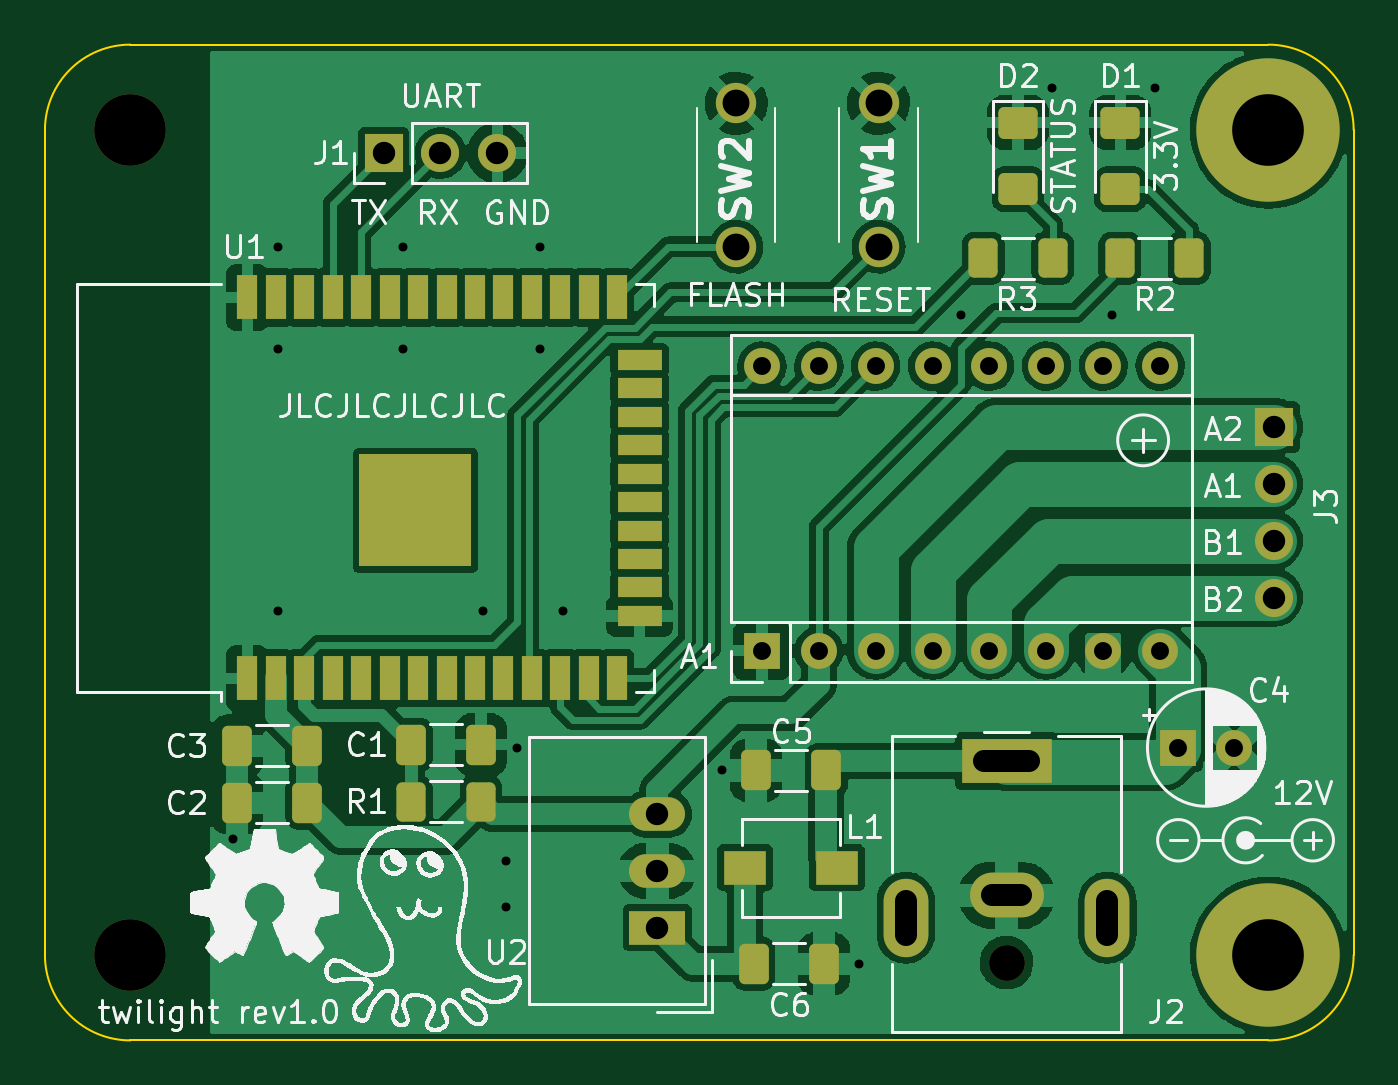
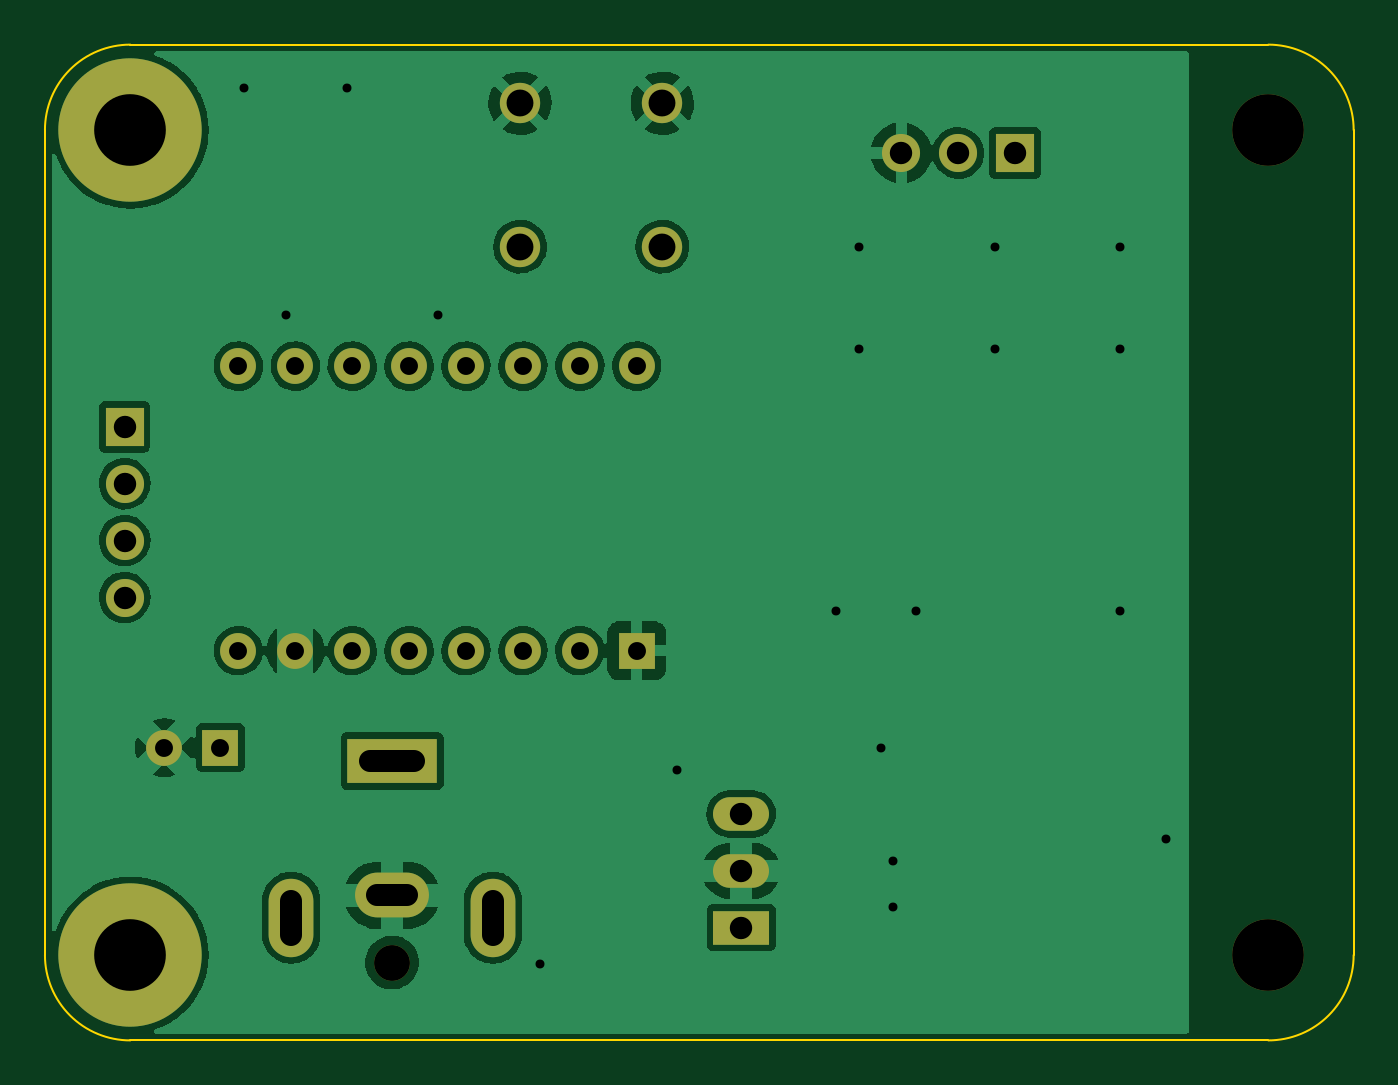
Circuit board: 11 layer files. Board 58.4 x 44.4 mm.
- bottom_copper: pcb-B_Cu.gbl (75783 bytes)
- bottom_mask: pcb-B_Mask.gbs (2104 bytes)
- paste: pcb-B_Paste.gbp (450 bytes)
- bottom_silk: pcb-B_Silkscreen.gbo (2107 bytes)
- outline: pcb-Edge_Cuts.gm1 (1046 bytes)
- top_copper: pcb-F_Cu.gtl (161140 bytes)
- top_mask: pcb-F_Mask.gts (5059 bytes)
- paste: pcb-F_Paste.gtp (3400 bytes)
- top_silk: pcb-F_Silkscreen.gto (97393 bytes)
- drill: pcb-NPTH.drl (454 bytes)
- drill: pcb-PTH.drl (1593 bytes)

=== bottom_copper: pcb-B_Cu.gbl (75783 bytes, source omitted) ===
=== bottom_mask: pcb-B_Mask.gbs ===
%TF.GenerationSoftware,KiCad,Pcbnew,(6.0.1)*%
%TF.CreationDate,2022-02-11T20:29:28+00:00*%
%TF.ProjectId,pcb,7063622e-6b69-4636-9164-5f7063625858,rev?*%
%TF.SameCoordinates,Original*%
%TF.FileFunction,Soldermask,Bot*%
%TF.FilePolarity,Negative*%
%FSLAX46Y46*%
G04 Gerber Fmt 4.6, Leading zero omitted, Abs format (unit mm)*
G04 Created by KiCad (PCBNEW (6.0.1)) date 2022-02-11 20:29:28*
%MOMM*%
%LPD*%
G01*
G04 APERTURE LIST*
%ADD10R,1.600000X1.600000*%
%ADD11O,1.600000X1.600000*%
%ADD12C,3.200000*%
%ADD13C,1.800000*%
%ADD14O,2.000000X3.500000*%
%ADD15O,3.300000X2.000000*%
%ADD16R,4.000000X2.000000*%
%ADD17C,1.600000*%
%ADD18R,1.700000X1.700000*%
%ADD19O,1.700000X1.700000*%
%ADD20C,6.400000*%
%ADD21R,2.500000X1.500000*%
%ADD22O,2.500000X1.500000*%
G04 APERTURE END LIST*
D10*
%TO.C,A1*%
X109474000Y-70856000D03*
D11*
X112014000Y-70856000D03*
X114554000Y-70856000D03*
X117094000Y-70856000D03*
X119634000Y-70856000D03*
X122174000Y-70856000D03*
X124714000Y-70856000D03*
X127254000Y-70856000D03*
X127254000Y-58156000D03*
X124714000Y-58156000D03*
X122174000Y-58156000D03*
X119634000Y-58156000D03*
X117094000Y-58156000D03*
X114554000Y-58156000D03*
X112014000Y-58156000D03*
X109474000Y-58156000D03*
%TD*%
D12*
%TO.C,H3*%
X81280000Y-84445000D03*
%TD*%
D13*
%TO.C,SW1*%
X114681000Y-52819000D03*
X114681000Y-46419000D03*
%TD*%
D14*
%TO.C,J2*%
X115896000Y-82780000D03*
X124896000Y-82780000D03*
D15*
X120396000Y-81780000D03*
D16*
X120396000Y-75780000D03*
D17*
X120396000Y-84780000D03*
%TD*%
D10*
%TO.C,C4*%
X128056000Y-75184000D03*
D17*
X130556000Y-75184000D03*
%TD*%
D12*
%TO.C,H1*%
X81280000Y-47615000D03*
%TD*%
D18*
%TO.C,J1*%
X92583000Y-48641000D03*
D19*
X95123000Y-48641000D03*
X97663000Y-48641000D03*
%TD*%
D20*
%TO.C,H2*%
X132080000Y-47615000D03*
%TD*%
%TO.C,H4*%
X132080000Y-84445000D03*
%TD*%
D18*
%TO.C,J3*%
X132330300Y-60865900D03*
D19*
X132330300Y-63405900D03*
X132330300Y-65945900D03*
X132330300Y-68485900D03*
%TD*%
D21*
%TO.C,U2*%
X104806500Y-83229900D03*
D22*
X104806500Y-80689900D03*
X104806500Y-78149900D03*
%TD*%
D13*
%TO.C,SW2*%
X108331000Y-52819000D03*
X108331000Y-46419000D03*
%TD*%
M02*

=== paste: pcb-B_Paste.gbp ===
%TF.GenerationSoftware,KiCad,Pcbnew,(6.0.1)*%
%TF.CreationDate,2022-02-11T20:29:20+00:00*%
%TF.ProjectId,pcb,7063622e-6b69-4636-9164-5f7063625858,rev?*%
%TF.SameCoordinates,Original*%
%TF.FileFunction,Paste,Bot*%
%TF.FilePolarity,Positive*%
%FSLAX46Y46*%
G04 Gerber Fmt 4.6, Leading zero omitted, Abs format (unit mm)*
G04 Created by KiCad (PCBNEW (6.0.1)) date 2022-02-11 20:29:20*
%MOMM*%
%LPD*%
G01*
G04 APERTURE LIST*
G04 APERTURE END LIST*
M02*

=== bottom_silk: pcb-B_Silkscreen.gbo ===
%TF.GenerationSoftware,KiCad,Pcbnew,(6.0.1)*%
%TF.CreationDate,2022-02-11T20:29:24+00:00*%
%TF.ProjectId,pcb,7063622e-6b69-4636-9164-5f7063625858,rev?*%
%TF.SameCoordinates,Original*%
%TF.FileFunction,Legend,Bot*%
%TF.FilePolarity,Positive*%
%FSLAX46Y46*%
G04 Gerber Fmt 4.6, Leading zero omitted, Abs format (unit mm)*
G04 Created by KiCad (PCBNEW (6.0.1)) date 2022-02-11 20:29:24*
%MOMM*%
%LPD*%
G01*
G04 APERTURE LIST*
%ADD10R,1.600000X1.600000*%
%ADD11O,1.600000X1.600000*%
%ADD12C,3.200000*%
%ADD13C,1.800000*%
%ADD14O,2.000000X3.500000*%
%ADD15O,3.300000X2.000000*%
%ADD16R,4.000000X2.000000*%
%ADD17C,1.600000*%
%ADD18R,1.700000X1.700000*%
%ADD19O,1.700000X1.700000*%
%ADD20C,6.400000*%
%ADD21R,2.500000X1.500000*%
%ADD22O,2.500000X1.500000*%
G04 APERTURE END LIST*
%LPC*%
D10*
%TO.C,A1*%
X109474000Y-70856000D03*
D11*
X112014000Y-70856000D03*
X114554000Y-70856000D03*
X117094000Y-70856000D03*
X119634000Y-70856000D03*
X122174000Y-70856000D03*
X124714000Y-70856000D03*
X127254000Y-70856000D03*
X127254000Y-58156000D03*
X124714000Y-58156000D03*
X122174000Y-58156000D03*
X119634000Y-58156000D03*
X117094000Y-58156000D03*
X114554000Y-58156000D03*
X112014000Y-58156000D03*
X109474000Y-58156000D03*
%TD*%
D12*
%TO.C,H3*%
X81280000Y-84445000D03*
%TD*%
D13*
%TO.C,SW1*%
X114681000Y-52819000D03*
X114681000Y-46419000D03*
%TD*%
D14*
%TO.C,J2*%
X115896000Y-82780000D03*
X124896000Y-82780000D03*
D15*
X120396000Y-81780000D03*
D16*
X120396000Y-75780000D03*
D17*
X120396000Y-84780000D03*
%TD*%
D10*
%TO.C,C4*%
X128056000Y-75184000D03*
D17*
X130556000Y-75184000D03*
%TD*%
D12*
%TO.C,H1*%
X81280000Y-47615000D03*
%TD*%
D18*
%TO.C,J1*%
X92583000Y-48641000D03*
D19*
X95123000Y-48641000D03*
X97663000Y-48641000D03*
%TD*%
D20*
%TO.C,H2*%
X132080000Y-47615000D03*
%TD*%
%TO.C,H4*%
X132080000Y-84445000D03*
%TD*%
D18*
%TO.C,J3*%
X132330300Y-60865900D03*
D19*
X132330300Y-63405900D03*
X132330300Y-65945900D03*
X132330300Y-68485900D03*
%TD*%
D21*
%TO.C,U2*%
X104806500Y-83229900D03*
D22*
X104806500Y-80689900D03*
X104806500Y-78149900D03*
%TD*%
D13*
%TO.C,SW2*%
X108331000Y-52819000D03*
X108331000Y-46419000D03*
%TD*%
M02*

=== outline: pcb-Edge_Cuts.gm1 ===
%TF.GenerationSoftware,KiCad,Pcbnew,(6.0.1)*%
%TF.CreationDate,2022-02-11T20:29:30+00:00*%
%TF.ProjectId,pcb,7063622e-6b69-4636-9164-5f7063625858,rev?*%
%TF.SameCoordinates,Original*%
%TF.FileFunction,Profile,NP*%
%FSLAX46Y46*%
G04 Gerber Fmt 4.6, Leading zero omitted, Abs format (unit mm)*
G04 Created by KiCad (PCBNEW (6.0.1)) date 2022-02-11 20:29:30*
%MOMM*%
%LPD*%
G01*
G04 APERTURE LIST*
%TA.AperFunction,Profile*%
%ADD10C,0.100000*%
%TD*%
G04 APERTURE END LIST*
D10*
X130810001Y-50155000D02*
G75*
G03*
X130810001Y-50155000I-1J0D01*
G01*
X77470000Y-84445000D02*
G75*
G03*
X81280000Y-88255000I3809999J-1D01*
G01*
X135890000Y-47615000D02*
G75*
G03*
X132080000Y-43805000I-3809999J1D01*
G01*
X81280000Y-43805000D02*
G75*
G03*
X77470000Y-47615000I-1J-3809999D01*
G01*
X77470000Y-47615000D02*
X77470000Y-84445000D01*
X135890000Y-84445000D02*
X135890000Y-47615000D01*
X81280000Y-88255000D02*
X132080000Y-88255000D01*
X132080000Y-43805000D02*
X81280000Y-43805000D01*
X132080000Y-88255000D02*
G75*
G03*
X135890000Y-84445000I1J3809999D01*
G01*
M02*

=== top_copper: pcb-F_Cu.gtl (161140 bytes, source omitted) ===
=== top_mask: pcb-F_Mask.gts ===
%TF.GenerationSoftware,KiCad,Pcbnew,(6.0.1)*%
%TF.CreationDate,2022-02-11T20:29:26+00:00*%
%TF.ProjectId,pcb,7063622e-6b69-4636-9164-5f7063625858,rev?*%
%TF.SameCoordinates,Original*%
%TF.FileFunction,Soldermask,Top*%
%TF.FilePolarity,Negative*%
%FSLAX46Y46*%
G04 Gerber Fmt 4.6, Leading zero omitted, Abs format (unit mm)*
G04 Created by KiCad (PCBNEW (6.0.1)) date 2022-02-11 20:29:26*
%MOMM*%
%LPD*%
G01*
G04 APERTURE LIST*
G04 Aperture macros list*
%AMRoundRect*
0 Rectangle with rounded corners*
0 $1 Rounding radius*
0 $2 $3 $4 $5 $6 $7 $8 $9 X,Y pos of 4 corners*
0 Add a 4 corners polygon primitive as box body*
4,1,4,$2,$3,$4,$5,$6,$7,$8,$9,$2,$3,0*
0 Add four circle primitives for the rounded corners*
1,1,$1+$1,$2,$3*
1,1,$1+$1,$4,$5*
1,1,$1+$1,$6,$7*
1,1,$1+$1,$8,$9*
0 Add four rect primitives between the rounded corners*
20,1,$1+$1,$2,$3,$4,$5,0*
20,1,$1+$1,$4,$5,$6,$7,0*
20,1,$1+$1,$6,$7,$8,$9,0*
20,1,$1+$1,$8,$9,$2,$3,0*%
G04 Aperture macros list end*
%ADD10R,1.600000X1.600000*%
%ADD11O,1.600000X1.600000*%
%ADD12C,3.200000*%
%ADD13C,1.800000*%
%ADD14RoundRect,0.250000X-0.412500X-0.650000X0.412500X-0.650000X0.412500X0.650000X-0.412500X0.650000X0*%
%ADD15R,1.900000X1.500000*%
%ADD16RoundRect,0.250000X-0.400000X-0.625000X0.400000X-0.625000X0.400000X0.625000X-0.400000X0.625000X0*%
%ADD17RoundRect,0.250000X0.412500X0.650000X-0.412500X0.650000X-0.412500X-0.650000X0.412500X-0.650000X0*%
%ADD18O,2.000000X3.500000*%
%ADD19O,3.300000X2.000000*%
%ADD20R,4.000000X2.000000*%
%ADD21C,1.600000*%
%ADD22R,0.900000X2.000000*%
%ADD23R,2.000000X0.900000*%
%ADD24R,5.000000X5.000000*%
%ADD25RoundRect,0.250001X-0.624999X0.462499X-0.624999X-0.462499X0.624999X-0.462499X0.624999X0.462499X0*%
%ADD26R,1.700000X1.700000*%
%ADD27O,1.700000X1.700000*%
%ADD28C,6.400000*%
%ADD29RoundRect,0.250000X0.400000X0.625000X-0.400000X0.625000X-0.400000X-0.625000X0.400000X-0.625000X0*%
%ADD30R,2.500000X1.500000*%
%ADD31O,2.500000X1.500000*%
G04 APERTURE END LIST*
D10*
%TO.C,A1*%
X109474000Y-70856000D03*
D11*
X112014000Y-70856000D03*
X114554000Y-70856000D03*
X117094000Y-70856000D03*
X119634000Y-70856000D03*
X122174000Y-70856000D03*
X124714000Y-70856000D03*
X127254000Y-70856000D03*
X127254000Y-58156000D03*
X124714000Y-58156000D03*
X122174000Y-58156000D03*
X119634000Y-58156000D03*
X117094000Y-58156000D03*
X114554000Y-58156000D03*
X112014000Y-58156000D03*
X109474000Y-58156000D03*
%TD*%
D12*
%TO.C,H3*%
X81280000Y-84445000D03*
%TD*%
D13*
%TO.C,SW1*%
X114681000Y-52819000D03*
X114681000Y-46419000D03*
%TD*%
D14*
%TO.C,C6*%
X112243400Y-84836000D03*
X109118400Y-84836000D03*
%TD*%
D15*
%TO.C,L1*%
X112832500Y-80553400D03*
X108732500Y-80553400D03*
%TD*%
D16*
%TO.C,R2*%
X125450000Y-53340000D03*
X128550000Y-53340000D03*
%TD*%
D17*
%TO.C,C5*%
X112345000Y-76200000D03*
X109220000Y-76200000D03*
%TD*%
D18*
%TO.C,J2*%
X115896000Y-82780000D03*
X124896000Y-82780000D03*
D19*
X120396000Y-81780000D03*
D20*
X120396000Y-75780000D03*
D21*
X120396000Y-84780000D03*
%TD*%
D22*
%TO.C,U1*%
X86505400Y-72092200D03*
X87775400Y-72092200D03*
X89045400Y-72092200D03*
X90315400Y-72092200D03*
X91585400Y-72092200D03*
X92855400Y-72092200D03*
X94125400Y-72092200D03*
X95395400Y-72092200D03*
X96665400Y-72092200D03*
X97935400Y-72092200D03*
X99205400Y-72092200D03*
X100475400Y-72092200D03*
X101745400Y-72092200D03*
X103015400Y-72092200D03*
D23*
X104015400Y-69307200D03*
X104015400Y-68037200D03*
X104015400Y-66767200D03*
X104015400Y-65497200D03*
X104015400Y-64227200D03*
X104015400Y-62957200D03*
X104015400Y-61687200D03*
X104015400Y-60417200D03*
X104015400Y-59147200D03*
X104015400Y-57877200D03*
D22*
X103015400Y-55092200D03*
X101745400Y-55092200D03*
X100475400Y-55092200D03*
X99205400Y-55092200D03*
X97935400Y-55092200D03*
X96665400Y-55092200D03*
X95395400Y-55092200D03*
X94125400Y-55092200D03*
X92855400Y-55092200D03*
X91585400Y-55092200D03*
X90315400Y-55092200D03*
X89045400Y-55092200D03*
X87775400Y-55092200D03*
X86505400Y-55092200D03*
D24*
X94005400Y-64592200D03*
%TD*%
D17*
%TO.C,C3*%
X89167100Y-75107800D03*
X86042100Y-75107800D03*
%TD*%
D25*
%TO.C,D1*%
X125476000Y-47280500D03*
X125476000Y-50255500D03*
%TD*%
D10*
%TO.C,C4*%
X128056000Y-75184000D03*
D21*
X130556000Y-75184000D03*
%TD*%
D25*
%TO.C,D2*%
X120904000Y-47280500D03*
X120904000Y-50255500D03*
%TD*%
D12*
%TO.C,H1*%
X81280000Y-47615000D03*
%TD*%
D26*
%TO.C,J1*%
X92583000Y-48641000D03*
D27*
X95123000Y-48641000D03*
X97663000Y-48641000D03*
%TD*%
D17*
%TO.C,C2*%
X89167100Y-77647800D03*
X86042100Y-77647800D03*
%TD*%
D16*
%TO.C,R3*%
X119354000Y-53340000D03*
X122454000Y-53340000D03*
%TD*%
D28*
%TO.C,H2*%
X132080000Y-47615000D03*
%TD*%
%TO.C,H4*%
X132080000Y-84445000D03*
%TD*%
D29*
%TO.C,R1*%
X96927000Y-77597000D03*
X93827000Y-77597000D03*
%TD*%
D26*
%TO.C,J3*%
X132330300Y-60865900D03*
D27*
X132330300Y-63405900D03*
X132330300Y-65945900D03*
X132330300Y-68485900D03*
%TD*%
D30*
%TO.C,U2*%
X104806500Y-83229900D03*
D31*
X104806500Y-80689900D03*
X104806500Y-78149900D03*
%TD*%
D14*
%TO.C,C1*%
X93814500Y-75057000D03*
X96939500Y-75057000D03*
%TD*%
D13*
%TO.C,SW2*%
X108331000Y-52819000D03*
X108331000Y-46419000D03*
%TD*%
M02*

=== paste: pcb-F_Paste.gtp (3400 bytes, source withheld) ===
=== top_silk: pcb-F_Silkscreen.gto (97393 bytes, source omitted) ===
=== drill: pcb-NPTH.drl ===
M48
; DRILL file {KiCad (6.0.1)} date Fri 11 Feb 2022 20:30:24 GMT
; FORMAT={-:-/ absolute / metric / decimal}
; #@! TF.CreationDate,2022-02-11T20:30:24+00:00
; #@! TF.GenerationSoftware,Kicad,Pcbnew,(6.0.1)
; #@! TF.FileFunction,NonPlated,1,2,NPTH
FMAT,2
METRIC
; #@! TA.AperFunction,NonPlated,NPTH,ComponentDrill
T1C1.600
; #@! TA.AperFunction,NonPlated,NPTH,ComponentDrill
T2C3.200
%
G90
G05
T1
X120.396Y-84.78
T2
X81.28Y-47.615
X81.28Y-84.445
T0
M30

=== drill: pcb-PTH.drl ===
M48
; DRILL file {KiCad (6.0.1)} date Fri 11 Feb 2022 20:30:24 GMT
; FORMAT={-:-/ absolute / metric / decimal}
; #@! TF.CreationDate,2022-02-11T20:30:24+00:00
; #@! TF.GenerationSoftware,Kicad,Pcbnew,(6.0.1)
; #@! TF.FileFunction,Plated,1,2,PTH
FMAT,2
METRIC
; #@! TA.AperFunction,Plated,PTH,ViaDrill
T1C0.400
; #@! TA.AperFunction,Plated,PTH,ComponentDrill
T2C0.800
; #@! TA.AperFunction,Plated,PTH,ComponentDrill
T3C1.000
; #@! TA.AperFunction,Plated,PTH,ComponentDrill
T4C1.200
; #@! TA.AperFunction,Plated,PTH,ComponentDrill
T5C3.200
%
G90
G05
T1
X85.852Y-79.248
X87.884Y-52.832
X87.884Y-57.404
X87.884Y-69.088
X93.472Y-52.832
X93.472Y-57.404
X97.028Y-69.088
X98.044Y-80.264
X98.044Y-82.296
X98.552Y-75.184
X99.568Y-52.832
X99.568Y-57.404
X100.584Y-69.088
X107.696Y-76.2
X113.792Y-84.836
X118.364Y-55.88
X122.428Y-45.72
X125.12Y-55.88
X127.0Y-45.72
T2
X109.474Y-58.156
X109.474Y-70.856
X112.014Y-58.156
X112.014Y-70.856
X114.554Y-58.156
X114.554Y-70.856
X117.094Y-58.156
X117.094Y-70.856
X119.634Y-58.156
X119.634Y-70.856
X122.174Y-58.156
X122.174Y-70.856
X124.714Y-58.156
X124.714Y-70.856
X127.254Y-58.156
X127.254Y-70.856
X128.056Y-75.184
X130.556Y-75.184
T3
X92.583Y-48.641
X95.123Y-48.641
X97.663Y-48.641
X104.806Y-78.15
X104.806Y-80.69
X104.806Y-83.23
X132.33Y-60.866
X132.33Y-63.406
X132.33Y-65.946
X132.33Y-68.486
T4
X108.331Y-46.419
X108.331Y-52.819
X114.681Y-46.419
X114.681Y-52.819
T5
X132.08Y-47.615
X132.08Y-84.445
T3
X115.896Y-82.03G85X115.896Y-83.53
G05
X119.396Y-75.78G85X121.396Y-75.78
G05
X119.746Y-81.78G85X121.046Y-81.78
G05
X124.896Y-82.03G85X124.896Y-83.53
G05
T0
M30

